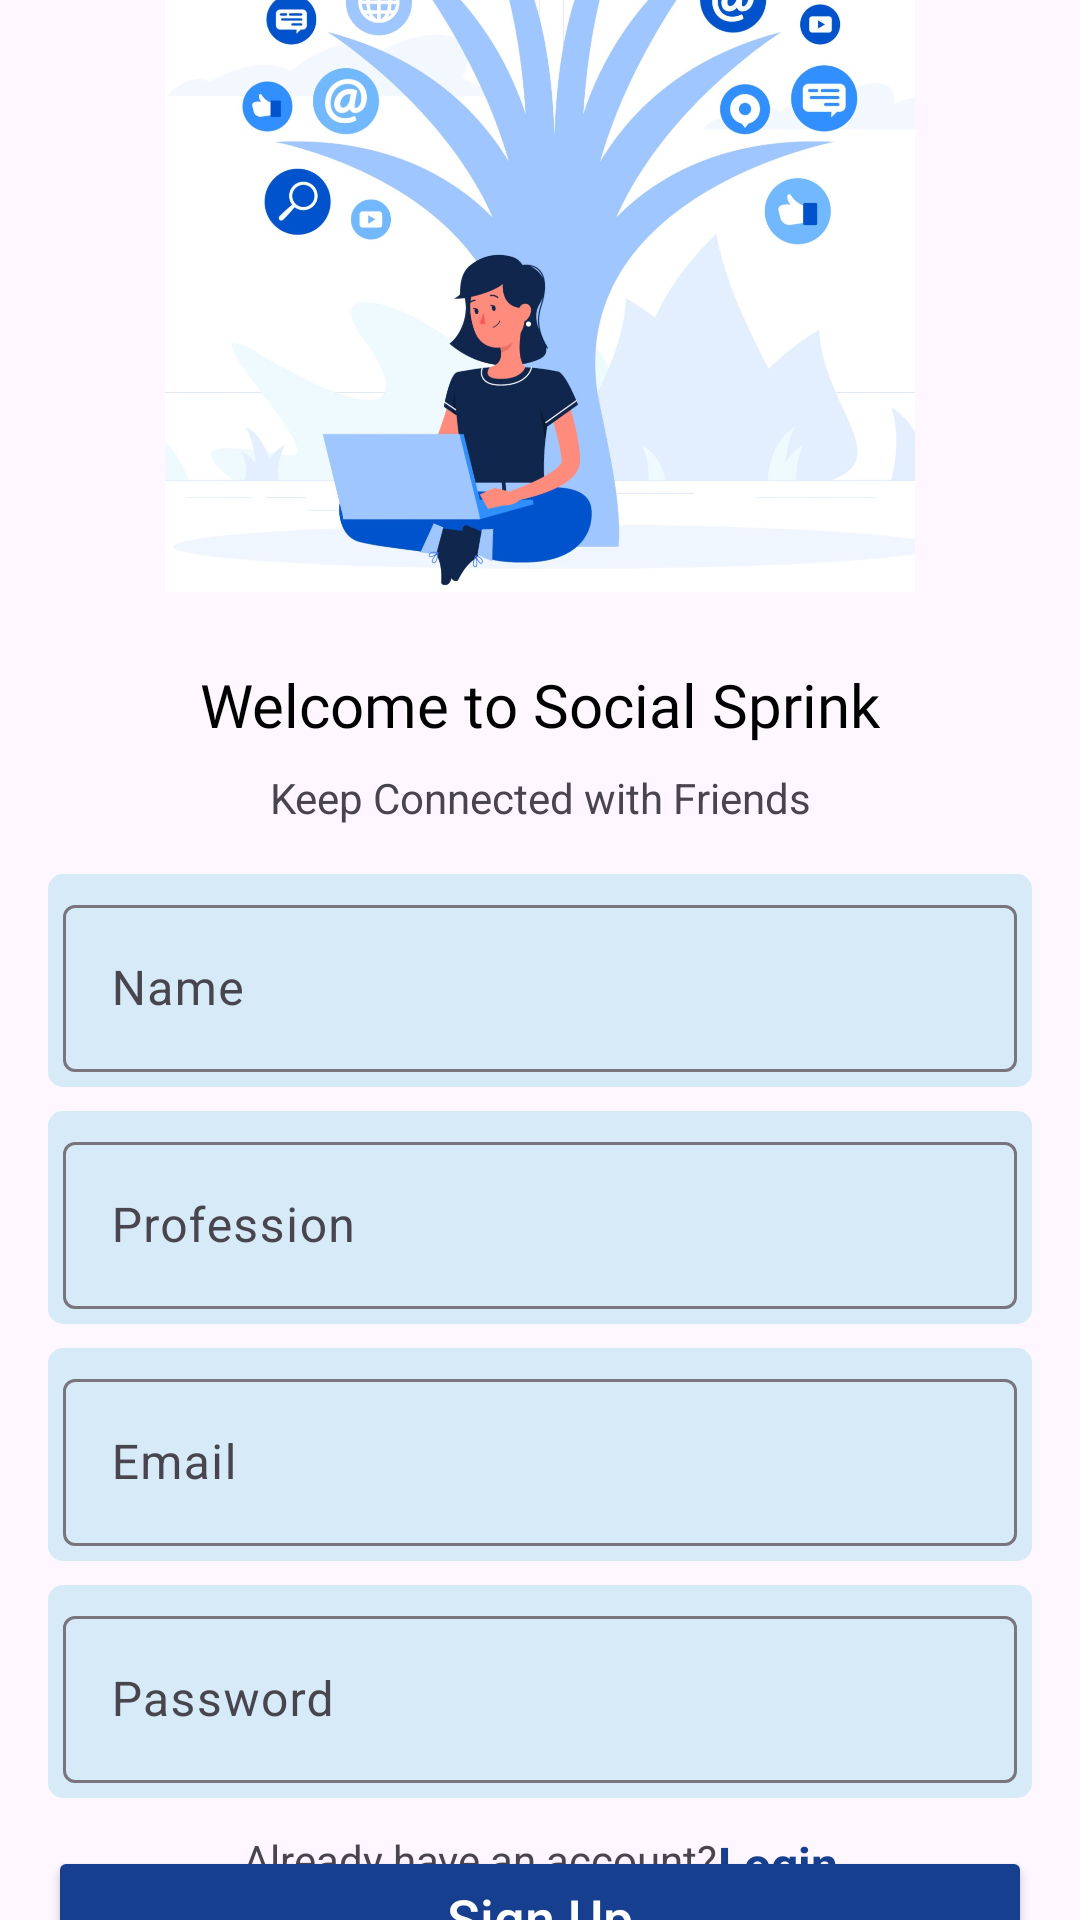

Write the Android layout XML for this screen, with the resource values it uses.
<!-- AndroidManifest.xml: application theme Theme.SocialSprink -->
<!-- res/layout/activity_sign_up.xml -->
<?xml version="1.0" encoding="utf-8"?>
<androidx.constraintlayout.widget.ConstraintLayout xmlns:android="http://schemas.android.com/apk/res/android"
    xmlns:app="http://schemas.android.com/apk/res-auto"
    xmlns:tools="http://schemas.android.com/tools"
    android:layout_width="match_parent"
    android:layout_height="match_parent"
    tools:context=".SignUpActivity">

    <ImageView
        android:id="@+id/imageView6"
        android:layout_width="250dp"
        android:layout_height="250dp"
        android:src="@drawable/ic_social"
        app:layout_constraintBottom_toTopOf="@+id/textView15"
        app:layout_constraintEnd_toEndOf="parent"
        app:layout_constraintHorizontal_bias="0.5"
        app:layout_constraintStart_toStartOf="parent"
        app:layout_constraintTop_toTopOf="parent"
        app:layout_constraintVertical_chainStyle="packed" />

    <TextView
        android:id="@+id/textView15"
        android:layout_width="wrap_content"
        android:layout_height="wrap_content"
        android:layout_marginTop="24dp"
        android:fontFamily="@font/acme"
        android:text="Welcome to Social Sprink"
        android:textColor="@color/black"
        android:textSize="20sp"
        app:layout_constraintBottom_toTopOf="@+id/textView16"
        app:layout_constraintEnd_toEndOf="@+id/imageView6"
        app:layout_constraintHorizontal_bias="0.5"
        app:layout_constraintStart_toStartOf="@+id/imageView6"
        app:layout_constraintTop_toBottomOf="@+id/imageView6" />

    <TextView
        android:id="@+id/textView16"
        android:layout_width="wrap_content"
        android:layout_height="wrap_content"
        android:layout_marginTop="8dp"
        android:text="Keep Connected with Friends"
        app:layout_constraintBottom_toTopOf="@+id/textInputLayout"
        app:layout_constraintEnd_toEndOf="@+id/textView15"
        app:layout_constraintHorizontal_bias="0.5"
        app:layout_constraintStart_toStartOf="@+id/textView15"
        app:layout_constraintTop_toBottomOf="@+id/textView15" />

    <com.google.android.material.textfield.TextInputLayout
        android:id="@+id/textInputLayout"
        android:layout_width="match_parent"
        android:layout_height="wrap_content"
        android:layout_marginStart="16dp"
        android:layout_marginTop="16dp"
        android:layout_marginEnd="16dp"
        android:background="@drawable/input_text_bg"
        android:padding="5dp"
        app:layout_constraintBottom_toTopOf="@+id/textInputLayout2"
        app:layout_constraintEnd_toEndOf="parent"
        app:layout_constraintHorizontal_bias="0.5"
        app:layout_constraintStart_toStartOf="parent"
        app:layout_constraintTop_toBottomOf="@+id/textView16">

        <com.google.android.material.textfield.TextInputEditText
            android:id="@+id/nameET"
            android:layout_width="match_parent"
            android:layout_height="wrap_content"
            android:hint="Name" />
    </com.google.android.material.textfield.TextInputLayout>

    <com.google.android.material.textfield.TextInputLayout
        android:id="@+id/textInputLayout2"
        android:layout_width="match_parent"
        android:layout_height="wrap_content"
        android:layout_marginStart="16dp"
        android:layout_marginTop="8dp"
        android:layout_marginEnd="16dp"
        android:background="@drawable/input_text_bg"
        android:padding="5dp"
        app:layout_constraintBottom_toTopOf="@+id/textInputLayout3"
        app:layout_constraintEnd_toEndOf="parent"
        app:layout_constraintHorizontal_bias="0.5"
        app:layout_constraintStart_toStartOf="parent"
        app:layout_constraintTop_toBottomOf="@+id/textInputLayout">

        <com.google.android.material.textfield.TextInputEditText
            android:id="@+id/professionET"
            android:layout_width="match_parent"
            android:layout_height="wrap_content"
            android:hint="Profession" />
    </com.google.android.material.textfield.TextInputLayout>

    <com.google.android.material.textfield.TextInputLayout
        android:id="@+id/textInputLayout3"
        android:layout_width="match_parent"
        android:layout_height="wrap_content"
        android:layout_marginStart="16dp"
        android:layout_marginTop="8dp"
        android:layout_marginEnd="16dp"
        android:background="@drawable/input_text_bg"
        android:padding="5dp"
        app:layout_constraintBottom_toTopOf="@+id/textInputLayout4"
        app:layout_constraintEnd_toEndOf="parent"
        app:layout_constraintHorizontal_bias="0.5"
        app:layout_constraintStart_toStartOf="parent"
        app:layout_constraintTop_toBottomOf="@+id/textInputLayout2">

        <com.google.android.material.textfield.TextInputEditText
            android:id="@+id/emailET"
            android:layout_width="match_parent"
            android:layout_height="wrap_content"
            android:hint="Email" />
    </com.google.android.material.textfield.TextInputLayout>

    <com.google.android.material.textfield.TextInputLayout
        android:id="@+id/textInputLayout4"
        android:layout_width="match_parent"
        android:layout_height="wrap_content"
        android:layout_marginStart="16dp"
        android:layout_marginTop="8dp"
        android:layout_marginEnd="16dp"
        android:background="@drawable/input_text_bg"
        android:padding="5dp"
        app:layout_constraintBottom_toTopOf="@+id/signUpBtn"
        app:layout_constraintEnd_toEndOf="parent"
        app:layout_constraintHorizontal_bias="0.5"
        app:layout_constraintStart_toStartOf="parent"
        app:layout_constraintTop_toBottomOf="@+id/textInputLayout3">

        <com.google.android.material.textfield.TextInputEditText
            android:id="@+id/passwordET"
            android:layout_width="match_parent"
            android:layout_height="wrap_content"
            android:hint="Password" />
    </com.google.android.material.textfield.TextInputLayout>

    <androidx.appcompat.widget.AppCompatButton
        android:id="@+id/signUpBtn"
        android:layout_width="0dp"
        android:layout_height="wrap_content"
        android:layout_marginTop="16dp"
        android:backgroundTint="@color/blue"
        android:text="Sign Up"
        android:textAllCaps="false"
        android:textColor="@color/white"
        android:textSize="18sp"
        app:layout_constraintBottom_toTopOf="@+id/goToLogin"
        app:layout_constraintEnd_toEndOf="@+id/textInputLayout4"
        app:layout_constraintHorizontal_bias="0.5"
        app:layout_constraintStart_toStartOf="@+id/textInputLayout4"
        app:layout_constraintTop_toBottomOf="@+id/textInputLayout4" />

    <TextView
        android:id="@+id/textView17"
        android:layout_width="wrap_content"
        android:layout_height="wrap_content"
        android:layout_marginBottom="3dp"
        android:text="Already have an account?"
        app:layout_constraintBottom_toBottomOf="@+id/goToLogin"
        app:layout_constraintEnd_toStartOf="@+id/goToLogin"
        app:layout_constraintHorizontal_bias="0.5"
        app:layout_constraintHorizontal_chainStyle="packed"
        app:layout_constraintStart_toStartOf="parent"
        app:layout_constraintTop_toTopOf="@+id/goToLogin" />

    <TextView
        android:id="@+id/goToLogin"
        android:layout_width="wrap_content"
        android:layout_height="wrap_content"
        android:layout_marginBottom="8dp"
        android:text="Login"
        android:textColor="@color/blue"
        android:textSize="16sp"
        android:textStyle="bold"
        app:layout_constraintBottom_toBottomOf="parent"
        app:layout_constraintEnd_toEndOf="parent"
        app:layout_constraintHorizontal_bias="0.5"
        app:layout_constraintStart_toEndOf="@+id/textView17" />

</androidx.constraintlayout.widget.ConstraintLayout>
<!-- resources referenced by this layout -->
<resources>
  <color name="black">#FF000000</color>
  <color name="blue">#FF163F8F</color>
  <color name="white">#FFFFFFFF</color>
  <!-- drawable ic_social: jpg bitmap (drawable, 176214 bytes) -->
  <!-- drawable input_text_bg (drawable) -->
  <?xml version="1.0" encoding="utf-8"?>
  <shape xmlns:android="http://schemas.android.com/apk/res/android">
  
      <solid android:color="@color/lightBlue" />
      <corners android:radius="5dp" />
  
  </shape>
  <style name="Theme.SocialSprink" parent="Base.Theme.SocialSprink" />
  <color name="lightBlue">#D6EAF8</color>
  <style name="Base.Theme.SocialSprink" parent="Theme.Material3.DayNight.NoActionBar">
          
          
      </style>
</resources>
